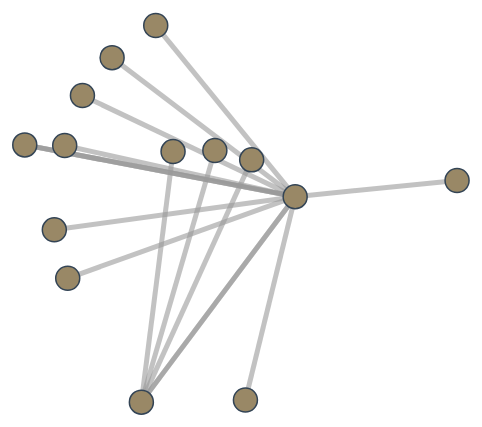
D3 v3 page, settled after 480 driven frames (8 s of simulated time); the page loaded 1 data file(s).


// ── net.js
var width = 1200;
	height = 900;

var svg = d3.select('body').append('svg')
	.attr('width',width)
	.attr('height',height);


d3.json("network.json", function(error, graph) {
  	if (error) throw error;
	
	graph = graph.result;
	
	links = graph.links;	
	nodes = {};

	links.forEach(function(link) {
	  link.source = nodes[link.source] || (nodes[link.source] = {name: link.source});
	  link.target = nodes[link.target] || (nodes[link.target] = {name: link.target});
	});

	var force = d3.layout.force()
			.size([width,height])
			.nodes(d3.values(nodes))
			.links(links)
			.on('tick',tick)
			.linkDistance(300)
			.charge(-3000)
			.friction(0.1)
			.gravity(0.5)
			.start();

	var link = svg.selectAll('.link')
		.data(force.links())
		.enter().append('line')
		.attr('class','link')
		.attr("stroke-width", function(d) { return Math.sqrt(4); });

	var node =svg.selectAll('.node')
		.data(force.nodes())
		.enter().append('circle')
		.attr('class','node')
		.attr('r',width*0.010);

		// var text = svg.append("g").selectAll("text")
		//     .data(force.nodes())
		//   .enter().append("text")
		//     .attr("x", function(d){return d.x;})
		//     .attr("y", function(d){return d.y;})
		//     .text(function(d) { return d.name; });

	
	function tick(){

		node.attr('x', function(d){ return d.x;})
			.attr('y', function(d){ return d.y;})
			.call(force.drag);

		node.attr('cx', function(d){ return d.x;})
			.attr('cy', function(d){ return d.y;})
			.call(force.drag);

		link.attr('x1',function(d){return d.source.x;})
			.attr('y1',function(d){return d.source.y;})
			.attr('x2',function(d){return d.target.x;})
			.attr('y2',function(d){return d.target.y;});
	}


});

### data: network.json
{
 "message": "Data found successfully.",
 "result": {
  "devices": [
   {
    "networkCode": 26,
    "code": 3012,
    "id": "167772401",
    "name": "eta",
    "fabName": "prod",
    "fabId": "a0000f1:53a45f45",
    "clusterId": "a0000f1:0",
    "localMac": "64:0e:94:28:03:8e",
    "fabricNetwork": "in-band",
    "controlNetwork": "in-band",
    "mgmtIp": "10.20.10.1",
    "mgmtNetmask": 16,
    "mgmtMac": "64:0e:94:28:03:90",
    "mgmtSecondaryMacs": null,
    "inBandIp": "172.31.22.1",
    "inBandNetmask": 24,
    "inBandMac": "64:0e:94:28:03:8e",
    "inBandVlan": 0,
    "inBandSecondaryMacs": null,
    "fabTid": 576,
    "clusterTid": 7,
    "outPort": 0,
    "version": "2.4.204029886,pn-nvOS-2.4.2-2040212378",
    "state": "online",
    "firmwareUpgrade": "not-required",
    "deviceState": "ok",
    "ports": "72",
    "type": "B",
    "fabMcastIp": null,
    "mgmtL3Port": null,
    "inBandL3Port": null,
    "portCount": 72,
    "vnetId": "0:0",
    "mgmtPublicVlan": 0,
    "inBandVlanType": "public",
    "inBandPublicVlan": 0,
    "coordinateX": 258.3,
    "coordinateY": 317.8,
    "label": null,
    "networkTrunks": "[... 3 items]",
    "...": "3 more keys"
   },
   {
    "networkCode": 26,
    "code": 3013,
    "id": null,
    "name": "pn-40:e3:d6:c6:e7:e0",
    "fabName": null,
    "fabId": null,
    "clusterId": null,
    "localMac": null,
    "fabricNetwork": null,
    "controlNetwork": null,
    "mgmtIp": null,
    "mgmtNetmask": null,
    "mgmtMac": null,
    "mgmtSecondaryMacs": null,
    "inBandIp": null,
    "inBandNetmask": null,
    "inBandMac": null,
    "inBandVlan": null,
    "inBandSecondaryMacs": null,
    "fabTid": null,
    "clusterTid": null,
    "outPort": null,
    "version": null,
    "state": null,
    "firmwareUpgrade": null,
    "deviceState": null,
    "ports": null,
    "type": "W",
    "fabMcastIp": null,
    "mgmtL3Port": null,
    "inBandL3Port": null,
    "portCount": 0,
    "vnetId": null,
    "mgmtPublicVlan": null,
    "inBandVlanType": null,
    "inBandPublicVlan": null,
    "coordinateX": 144.9,
    "coordinateY": 348.8,
    "label": null,
    "networkTrunks": null,
    "...": "3 more keys"
   },
   {
    "networkCode": 26,
    "code": 3014,
    "id": "184549518",
    "name": "phi",
    "fabName": "prod",
    "fabId": "a0000f1:53a45f45",
    "clusterId": "a0000f1:0",
    "localMac": "64:0e:94:2c:01:5f",
    "fabricNetwork": "in-band",
    "controlNetwork": "in-band",
    "mgmtIp": "10.20.10.2",
    "mgmtNetmask": 16,
    "mgmtMac": "64:0e:94:2c:01:61",
    "mgmtSecondaryMacs": null,
    "inBandIp": "172.31.22.2",
    "inBandNetmask": 24,
    "inBandMac": "00:00:00:00:00:00",
    "inBandVlan": 0,
    "inBandSecondaryMacs": null,
    "fabTid": 576,
    "clusterTid": 7,
    "outPort": 129,
    "version": "2.4.204029886,pn-nvOS-2.4.2-2040212378",
    "state": "online",
    "firmwareUpgrade": "not-required",
    "deviceState": "ok",
    "ports": "72",
    "type": "B",
    "fabMcastIp": null,
    "mgmtL3Port": null,
    "inBandL3Port": null,
    "portCount": 72,
    "vnetId": "0:0",
    "mgmtPublicVlan": 0,
    "inBandVlanType": "public",
    "inBandPublicVlan": 0,
    "coordinateX": 271.9,
    "coordinateY": 212.8,
    "label": null,
    "networkTrunks": "[... 1 items]",
    "...": "3 more keys"
   },
   {
    "networkCode": 26,
    "code": 3015,
    "id": null,
    "name": "sw-prod-2",
    "fabName": null,
    "fabId": null,
    "clusterId": null,
    "localMac": null,
    "fabricNetwork": null,
    "controlNetwork": null,
    "mgmtIp": null,
    "mgmtNetmask": null,
    "mgmtMac": null,
    "mgmtSecondaryMacs": null,
    "inBandIp": null,
    "inBandNetmask": null,
    "inBandMac": null,
    "inBandVlan": null,
    "inBandSecondaryMacs": null,
    "fabTid": null,
    "clusterTid": null,
    "outPort": null,
    "version": null,
    "state": null,
    "firmwareUpgrade": null,
    "deviceState": null,
    "ports": null,
    "type": "B",
    "fabMcastIp": null,
    "mgmtL3Port": null,
    "inBandL3Port": null,
    "portCount": 0,
    "vnetId": null,
    "mgmtPublicVlan": null,
    "inBandVlanType": null,
    "inBandPublicVlan": null,
    "coordinateX": 212.2,
    "coordinateY": 421.7,
    "label": null,
    "networkTrunks": null,
    "...": "3 more keys"
   },
   {
    "networkCode": 26,
    "code": 3016,
    "id": null,
    "name": "sw-mgmt-2",
    "fabName": null,
    "fabId": null,
    "clusterId": null,
    "localMac": null,
    "fabricNetwork": null,
    "controlNetwork": null,
    "mgmtIp": null,
    "mgmtNetmask": null,
    "mgmtMac": null,
    "mgmtSecondaryMacs": null,
    "inBandIp": null,
    "inBandNetmask": null,
    "inBandMac": null,
    "inBandVlan": null,
    "inBandSecondaryMacs": null,
    "fabTid": null,
    "clusterTid": null,
    "outPort": null,
    "version": null,
    "state": null,
    "firmwareUpgrade": null,
    "deviceState": null,
    "ports": null,
    "type": "B",
    "fabMcastIp": null,
    "mgmtL3Port": null,
    "inBandL3Port": null,
    "portCount": 0,
    "vnetId": null,
    "mgmtPublicVlan": null,
    "inBandVlanType": null,
    "inBandPublicVlan": null,
    "coordinateX": 320.9,
    "coordinateY": 417.1,
    "label": null,
    "networkTrunks": null,
    "...": "3 more keys"
   },
   {
    "networkCode": 26,
    "code": 3017,
    "id": null,
    "name": "pn-dev03",
    "fabName": null,
    "fabId": null,
    "clusterId": null,
    "localMac": null,
    "fabricNetwork": null,
    "controlNetwork": null,
    "mgmtIp": null,
    "mgmtNetmask": null,
    "mgmtMac": null,
    "mgmtSecondaryMacs": null,
    "inBandIp": null,
    "inBandNetmask": null,
    "inBandMac": null,
    "inBandVlan": null,
    "inBandSecondaryMacs": null,
    "fabTid": null,
    "clusterTid": null,
    "outPort": null,
    "version": null,
    "state": null,
    "firmwareUpgrade": null,
    "deviceState": null,
    "ports": null,
    "type": "B",
    "fabMcastIp": null,
    "mgmtL3Port": null,
    "inBandL3Port": null,
    "portCount": 0,
    "vnetId": null,
    "mgmtPublicVlan": null,
    "inBandVlanType": null,
    "inBandPublicVlan": null,
    "coordinateX": 365.6,
… [head cut at 6 KiB]